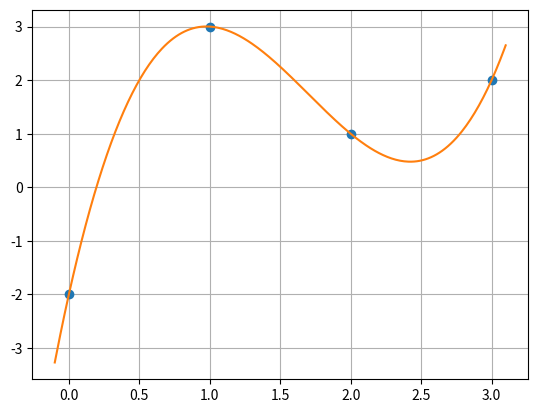

Reproduce this figure in Python.
#!/usr/bin/env python3

import numpy as np
import numpy.linalg
import matplotlib.pyplot as plt


def interpolate_linearly(a, b):
    """Return an object of type numpy.poly1d withe degree 1 that passes through a and b."""
    m=(a[1]-b[1])/(a[0]-b[0]) 
    t= (a[0]*b[1]-b[0]*a[1])/(a[0]-b[0])
    return np.poly1d([ m,t])


def newton_matrix(X):
    """Setup the matrix of the LSE which is used to determine the coefficients
    of the Newton-basis.  X are the x-coordinates of the nodes which are
    used for interpolation."""
    A = np.zeros((X.shape[0],X.shape[0])) 
    if len(X)==0:
        return A
    A[:,0]=1
    for i in range(1,X.shape[0]):
        for j in range(i,X.shape[0]):
            A[j,i]= A[j,i-1]*(X[j]-X[i-1])
    return A


def newton_polynomial(C, X):
    """Take coefficients and interpolation point x-coordinates of the
Newton-polynomial and determine the corresponding interpolation polynomial."""
    assert len(C) == len(X)
    if len(C)==0:
        return np.poly1d([0])
    polys=np.poly1d([C[0]])
    for i in range(1,len(C)):
        polys = polys+C[i]*np.poly1d(X[:i],True)

    return polys


def interpolating_polynomial(X,Y):
    """Determine the interpolating polynomial for the given NumPy arrays of x and y coordinates."""
    assert len(X) == len(Y)
    A = newton_matrix(X)
    C = np.linalg.solve(A,Y)
    return newton_polynomial(C,X)
    


def interpolation_plot(X,Y):
    p = interpolating_polynomial(X, Y)
    px = np.arange(min(X)-0.1, max(X)+0.11, 0.01)
    plt.grid(True)
    plt.plot(X, Y, "o")
    plt.plot(px, p(px))
    plt.show()


def main():
    X = np.array([0, 1, 2,3])
    Y = np.array([-2.,3.,1.,2.])
    print(newton_matrix(X))
    print(newton_polynomial(np.array([1,2,3,4]), np.array([1,2,3,4])))
    print(newton_polynomial(np.array([1., 2., 3.]), np.array([0., 1., 1.])))
    interpolation_plot(X, Y)

if __name__ == "__main__": main()
